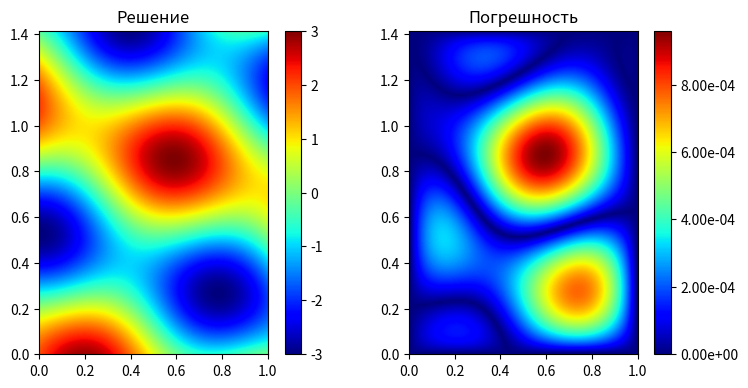
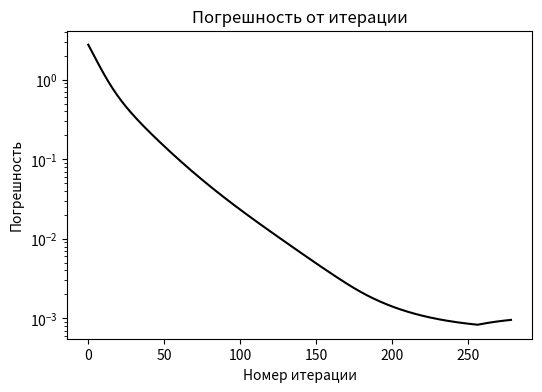

The script that saved these images, in order:
import numpy as np
import matplotlib.pyplot as plt

# A_i x_{i-1} + B_i x_i + C_i x_{i+1} = F_i
# A_i, B_i, C_i, F_i могут быть векторами --- задача решается
# одновременно для набора трехдиагональных матриц
def progon(A, B, C, F):
    n = F.shape[0]
    x = np.zeros_like(F)
    alfa = np.zeros_like(F)
    beta = np.zeros_like(F)

    alfa[0] = - C[0] / B[0]
    beta[0] =   F[0] / B[0]

    for i in range(1, n):
        xi = 1.0 / (B[i] + A[i] * alfa[i - 1])
        alfa[i] = -C[i] * xi
        beta[i] = (F[i] - A[i] * beta[i - 1]) * xi

    x[-1] = beta[-1]
    for i in range(n - 2, -1, -1):
        x[i] = alfa[i] * x[i + 1] + beta[i]

    return x


# Размеры области
xmin, xmax = 0.0, 1.0
ymin, ymax = 0.0, np.sqrt(2.0)

# Точное решение
def u_exact(x, y):
    return np.sin(7.0*x - 3.0*y) + 2.0*np.cos(2.0*x + 6.0*y)

# Неоднородность в уравнении
def f(x, y):
    return 58.0*np.sin(7.0*x - 3.0*y) + 80.0*np.cos(2.0*x + 6.0*y)

# Граничные условия
def phi_L(y):
    return u_exact(xmin, y)

def phi_R(y):
    return u_exact(xmax, y)

def phi_B(x):
    return u_exact(x, ymin)

def phi_T(x):
    return u_exact(x, ymax)


# Внутренние узлы
def inner(u):
    return u[1:-1, 1:-1]

# Вторая производная по x во внутренних узлах
def diff_X2(u):
    return u[2:, 1:-1] - 2*u[1:-1, 1:-1] + u[:-2, 1:-1]

def diff_Y2(u):
    return u[1:-1, 2:] - 2*u[1:-1, 1:-1] + u[1:-1, :-2]


# Характерное разбиение
h0 = 0.01

lx = xmax - xmin
ly = ymax - ymin

nx = int(np.round(lx / h0)) + 1
ny = int(np.round(ly / h0)) + 1

hx = lx / (nx - 1)
hy = ly / (ny - 1)

Lmin = (2.0 * np.sin(0.5 * np.pi * hx / lx) / hx)**2 + (2.0 * np.sin(0.5 * np.pi * hy / ly) / hy)**2
Lmax = (2.0 * np.cos(0.5 * np.pi * hx / lx) / hx)**2 + (2.0 * np.cos(0.5 * np.pi * hy / ly) / hy)**2

# Оптимальный параметр прогонки
tau = 1.0 / np.sqrt(Lmin * Lmax)

tau_x = tau / (hx * hx)
tau_y = tau / (hy * hy)

# Сетка (центры ячеек)
X, Y = np.meshgrid(
    np.linspace(xmin, xmax, nx),
    np.linspace(ymin, ymax, ny),
    indexing='ij'
)

F = f(X, Y)
u0 = u_exact(X, Y)

u = np.zeros_like(X)
u[ 0, :] = phi_L(Y[ 0, :])
u[-1, :] = phi_R(Y[-1, :])
u[:,  0] = phi_B(X[:,  0])
u[:, -1] = phi_T(X[:, -1])

# Матрицы для прогонки
Fy = np.zeros(ny)
Ay = -tau_y * np.ones(ny)
By = 1.0 + 2.0 * tau_y * np.ones(ny)
Cy = -tau_y * np.ones(ny)
Ay[0] = Ay[-1] = 0.0
By[0] = By[-1] = 1.0
Cy[0] = Cy[-1] = 0.0

Fx = np.zeros(nx)
Ax = -tau_x * np.ones(nx)
Bx = 1.0 + 2.0 * tau_x * np.ones(nx)
Cx = -tau_x * np.ones(nx)
Ax[0] = Ax[-1] = 0.0
Bx[0] = Bx[-1] = 1.0
Cx[0] = Cx[-1] = 0.0

errors = []

err = 1.0
counter = 0

# Оценка невязки для аппроксимации err ~ 4 h^2
while err > 4.0 * h0**2:
    # Прогонка в одну сторону
    uh = np.copy(u)
    for i in range(1, nx - 1):
        Fy[0] = u[i, 0]
        Fy[1:-1] = u[i, 1:-1] + tau * (u[i-1, 1:-1] - 2.0*u[i, 1:-1] + u[i+1, 1:-1]) / (hx*hx) + tau * F[i, 1:-1]
        Fy[-1] = u[i, -1]

        uh[i, :] = progon(Ay, By, Cy, Fy)

    # Прогонка в другую сторону
    un = np.copy(u)
    for j in range(1, ny - 1):
        Fx[0] = u[0, j]
        Fx[1:-1] = uh[1:-1, j] + tau * (uh[1:-1, j-1] - 2.0*uh[1:-1, j] + uh[1:-1, j+1]) / (hy*hy) + tau * F[1:-1, j]
        Fx[-1] = u[-1, j]

        un[:, j] = progon(Ax, Bx, Cx, Fx)

    # Проверка уравнений
    #delta1 = inner(uh) - inner(u) - tau_x * diff_X2(u) - tau_y * diff_Y2(uh) - tau * inner(F)
    #print('delta1: ', np.max(np.abs(delta1)))
    #delta2 = inner(un) - inner(uh) - tau_x * diff_X2(un) - tau_y * diff_Y2(uh) - tau * inner(F)
    #print('delta2: ', np.max(np.abs(delta2)))

    u = un

    residual = diff_X2(u) / (hx * hx) + diff_Y2(u) / (hy * hy) + inner(F)
    err = np.max(np.abs(residual))

    # Счетчик для отслеживания сходимости
    counter += 1
    if counter % 20 == 0:
        q = errors[-1]/errors[-2]
        print('  Step %d, error: %.2e, q: %.5f' % (counter, err, q))

        # Достигнута минимальная погрешность по решению
        if errors[-1] > errors[-9]:
            break

    # Массив u_exact не учавствует в решении
    # errors для построения графика
    errors.append(np.max(np.abs(u - u0)))


fig = plt.figure(dpi=200, figsize=(8.0, 4.0))

ax1 = fig.add_subplot(1, 2, 1)
ax2 = fig.add_subplot(1, 2, 2)

ax1.set_aspect('equal')
ax1.set_title('Решение')

ax2.set_aspect('equal')
ax2.set_title('Погрешность')

options = { 'cmap': 'jet',
            'origin': 'lower',
            'extent': [xmin, xmax, ymin, ymax],
            'interpolation': 'bilinear'}

img1 = ax1.imshow(u.T, **options)
fig.colorbar(img1, ax=ax1)

img2 = ax2.imshow(np.abs(u - u0).T, **options)
fig.colorbar(img2, ax=ax2, format='%.2e')

fig.tight_layout()

plt.show()


# Построим зависимость error(step)
fig = plt.figure(dpi=200, figsize=(6.0, 4.0))
ax = plt.gca()
ax.set_title('Погрешность от итерации')
ax.set_xlabel('Номер итерации')
ax.set_ylabel('Погрешность')
ax.semilogy(errors, color='black')
plt.show()
